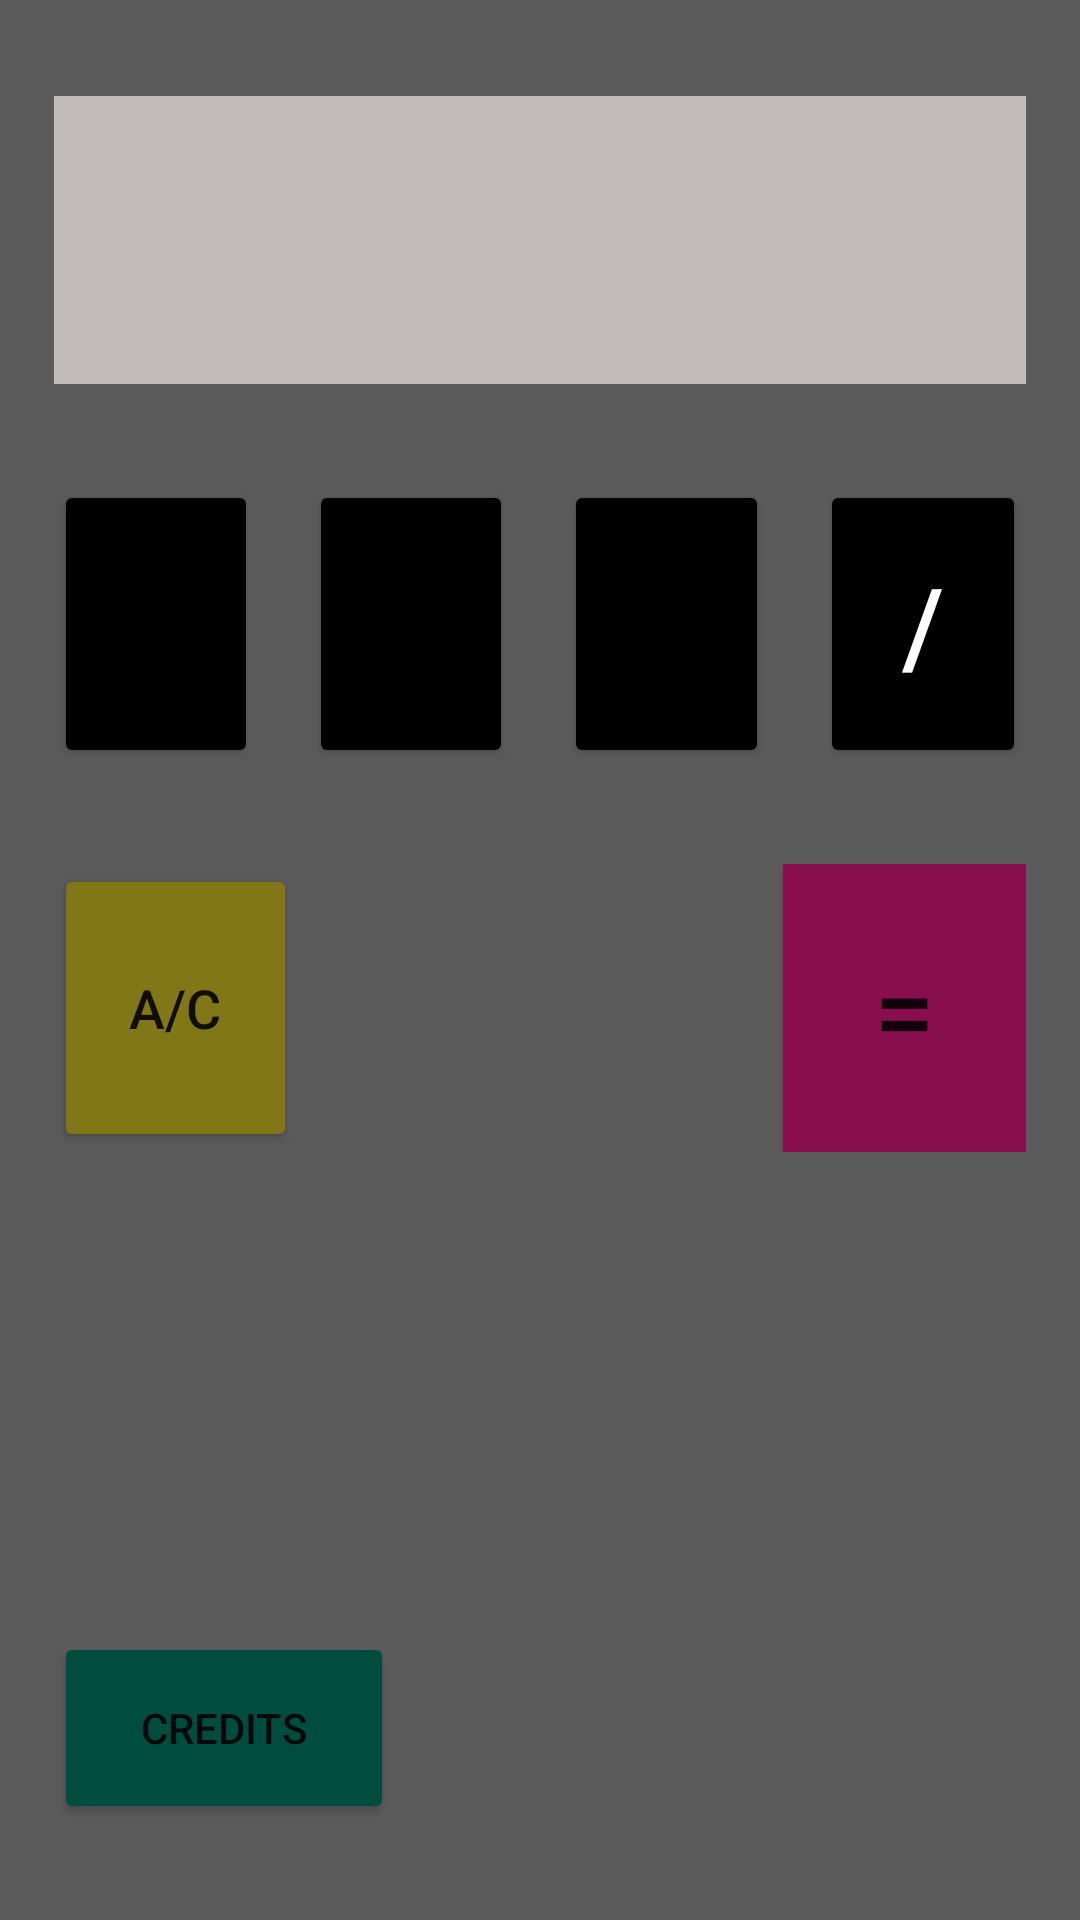

Reconstruct the res/layout file that produces this screen, plus the resources it refers to.
<!-- AndroidManifest.xml: application theme Theme.CalculatorCredit_EditTextIntentsEx071 -->
<!-- res/layout/activity_main.xml -->
<?xml version="1.0" encoding="utf-8"?>

<LinearLayout xmlns:android="http://schemas.android.com/apk/res/android"
    xmlns:app="http://schemas.android.com/apk/res-auto"
    xmlns:tools="http://schemas.android.com/tools"
    android:layout_width="match_parent"
    android:layout_height="match_parent"
    android:background="#A4000000"
    android:gravity="center"
    tools:context=".MainActivity">

    <Space
        android:layout_width="0dp"
        android:layout_height="match_parent"
        android:layout_weight="5" />

    <LinearLayout
        android:layout_width="0dp"
        android:layout_height="match_parent"
        android:layout_weight="90"
        android:orientation="vertical">

        <Space
            android:layout_width="match_parent"
            android:layout_height="0dp"
            android:layout_weight="5" />

        <EditText
            android:id="@+id/et"
            android:layout_width="match_parent"
            android:layout_height="0dp"
            android:layout_weight="15"
            android:background="#C3BCBC"
            android:ems="10"
            android:inputType="numberSigned|numberDecimal"
            android:shadowColor="#5E35B1"
            android:textColor="#B50E0E"
            android:textColorHint="#000000" />

        <Space
            android:layout_width="match_parent"
            android:layout_height="0dp"
            android:layout_weight="5" />

        <LinearLayout
            android:layout_width="match_parent"
            android:layout_height="0dp"
            android:layout_weight="15"
            android:orientation="horizontal">

            <Button
                android:id="@+id/plus"
                android:layout_width="0dp"
                android:layout_height="match_parent"
                android:layout_weight="20"
                android:onClick="add"
                android:text="+"
                android:textSize="36sp"
                app:backgroundTint="#000000" />

            <Space
                android:layout_width="0dp"
                android:layout_height="match_parent"
                android:layout_weight="5" />

            <Button
                android:id="@+id/minus"
                android:layout_width="0dp"
                android:layout_height="match_parent"
                android:layout_weight="20"
                android:onClick="subtract"
                android:text="-"
                android:textSize="36sp"
                app:backgroundTint="#000000" />

            <Space
                android:layout_width="0dp"
                android:layout_height="match_parent"
                android:layout_weight="5" />

            <Button
                android:id="@+id/multiplies"
                android:layout_width="0dp"
                android:layout_height="match_parent"
                android:layout_weight="20"
                android:onClick="multiply"
                android:shadowColor="#000000"
                android:text="*"
                android:textSize="36sp"
                app:backgroundTint="#000000" />

            <Space
                android:layout_width="0dp"
                android:layout_height="match_parent"
                android:layout_weight="5" />

            <Button
                android:id="@+id/divide"
                android:layout_width="0dp"
                android:layout_height="match_parent"
                android:layout_weight="20"
                android:onClick="todivide"
                android:text="/"
                android:textColor="@color/white"
                android:textSize="36sp"
                app:backgroundTint="#000000" />

        </LinearLayout>

        <Space
            android:layout_width="match_parent"
            android:layout_height="0dp"
            android:layout_weight="5" />

        <LinearLayout
            android:layout_width="match_parent"
            android:layout_height="0dp"
            android:layout_weight="15"
            android:orientation="horizontal">

            <Button
                android:id="@+id/ac"
                android:layout_width="0dp"
                android:layout_height="match_parent"
                android:layout_weight="25"
                android:onClick="delete"
                android:text="A/C"
                android:textSize="18sp"
                app:backgroundTint="#827717" />

            <Space
                android:layout_width="0dp"
                android:layout_height="match_parent"
                android:layout_weight="50" />

            <Button
                android:id="@+id/equal"
                android:layout_width="0dp"
                android:layout_height="match_parent"
                android:layout_weight="25"
                android:background="@color/black"
                android:onClick="worth"
                android:text="="
                android:textSize="36sp"
                app:backgroundTint="#880E4F" />
        </LinearLayout>

        <Space
            android:layout_width="match_parent"
            android:layout_height="0dp"
            android:layout_weight="25" />

        <LinearLayout
            android:layout_width="match_parent"
            android:layout_height="0dp"
            android:layout_weight="10"
            android:orientation="horizontal">

            <Button
                android:id="@+id/credits"
                android:layout_width="0dp"
                android:layout_height="match_parent"
                android:layout_weight="35"
                android:onClick="gocredit"
                android:text="Credits"
                android:textSize="14sp"
                app:backgroundTint="#004D40" />

            <Space
                android:layout_width="0dp"
                android:layout_height="match_parent"
                android:layout_weight="65" />

        </LinearLayout>

        <Space
            android:layout_width="match_parent"
            android:layout_height="0dp"
            android:layout_weight="5" />

    </LinearLayout>

    <Space
        android:layout_width="0dp"
        android:layout_height="match_parent"
        android:layout_weight="5" />

</LinearLayout>
<!-- resources referenced by this layout -->
<resources>
  <style name="Theme.CalculatorCredit_EditTextIntentsEx071" parent="Theme.MaterialComponents.DayNight.DarkActionBar">
          
          <item name="colorPrimary">@color/purple_500</item>
          <item name="colorPrimaryVariant">@color/purple_700</item>
          <item name="colorOnPrimary">@color/white</item>
          
          <item name="colorSecondary">@color/teal_200</item>
          <item name="colorSecondaryVariant">@color/teal_700</item>
          <item name="colorOnSecondary">@color/black</item>
          
          <item name="android:statusBarColor" tools:targetApi="l">?attr/colorPrimaryVariant</item>
          
      </style>
  <!-- not gathered from this repository: default colours our renderer supplied (Android Studio template values) -->
  <color name="purple_500">#FF6200EE</color>
  <color name="purple_700">#FF3700B3</color>
  <color name="teal_200">#FF03DAC5</color>
  <color name="teal_700">#FF018786</color>
  <color name="black">#FF000000</color>
  <color name="white">#FFFFFFFF</color>
</resources>
